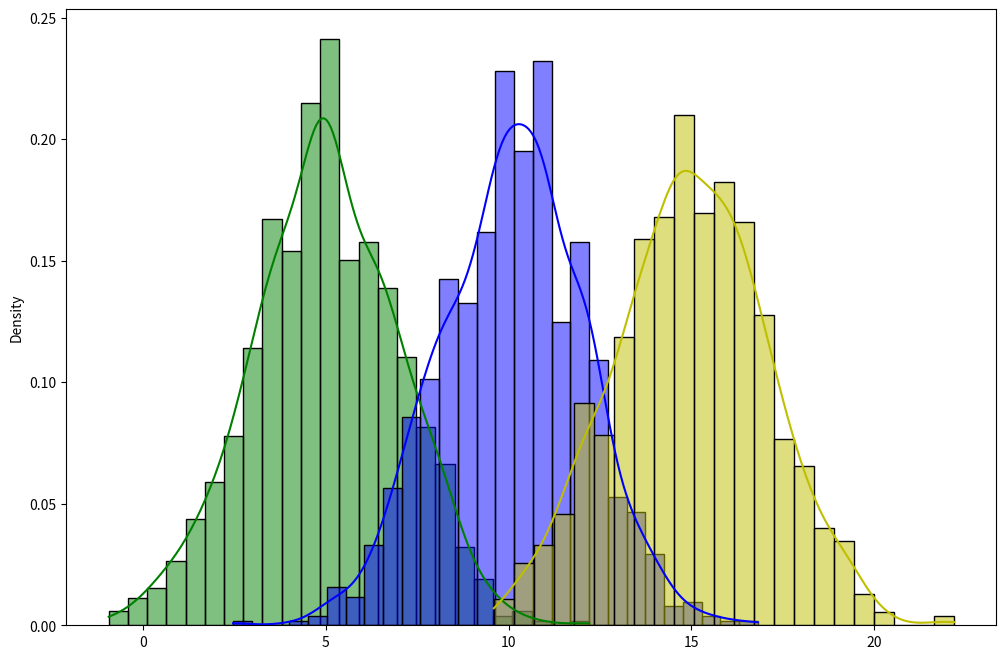
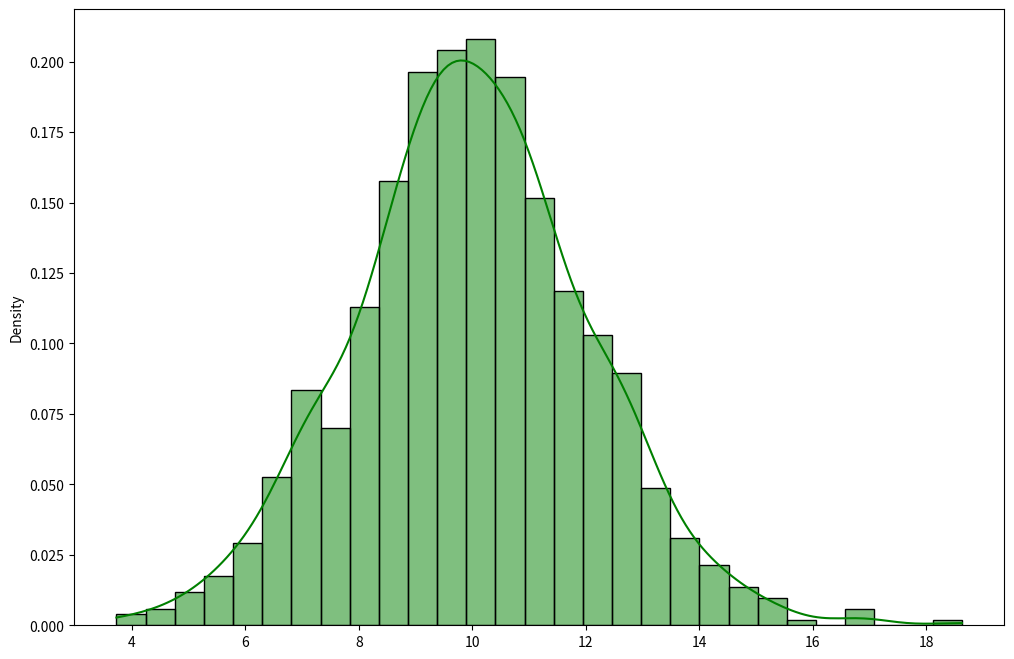
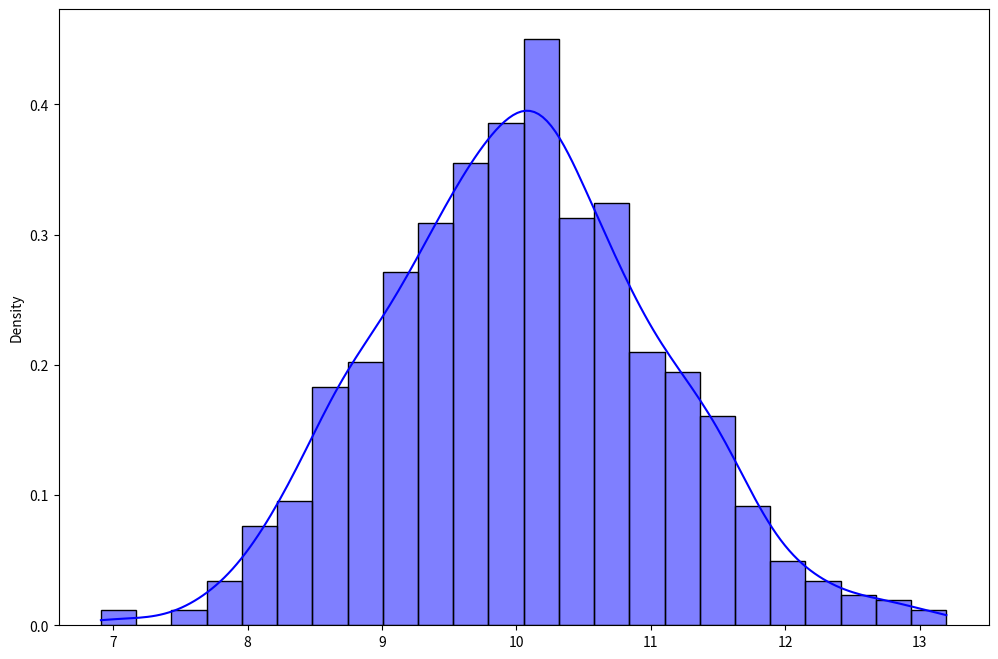
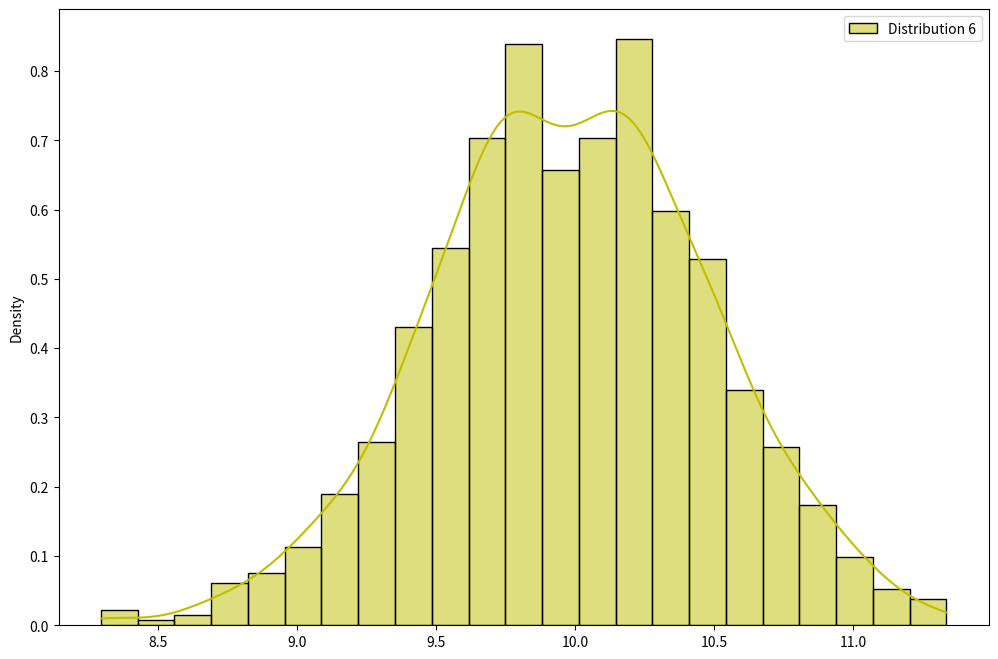

Generate these figures, in order, with matplotlib:
# ***********************************************************************************************************
#                                                                                                           *
#                           Hands-On Visualization with Python - Chapter 3                                  *
#                                                                                                           *
#       This code defines a class NormalDistributionPlotter for generating and plotting normal              *
#       distributions. The class is initialized with a list of tuples, where each tuple contains            *
#       the mean (mu), standard deviation (sigma), and color for the normal distributions to be plotted.    *
#                                                                                                           *
#       The generate_data method creates samples from normal distributions based on the provided            *
#       parameters and stores them in a list. The plot_distributions method plots histograms of             *
#       these distributions with Kernel Density Estimation (KDE) using Seaborn, allowing for visual         *
#       comparison of different distributions. The histograms are plotted in multiple figures if            *
#       there are more than three distributions to ensure clarity.                                          *
#                                                                                                           *
# ***********************************************************************************************************



import numpy as np
import matplotlib.pyplot as plt
import seaborn as sns


class NormalDistributionPlotter:
    def __init__(self, params_list):
        """
        Initialize with a list of tuples where each tuple contains 
        (mu, sigma, color) for generating normal distributions.
        """

        self.params_list = params_list
        self.data = []

    def generate_data(self):
        """Generate normal distribution data based on provided parameters."""

        self.data = []
        for mu, sigma, _ in self.params_list:
            distribution = np.random.normal(mu, sigma, 1000)
            self.data.append(distribution)
    
    def plot_distributions(self):
        """Plot histograms of the generated distributions with KDE."""

        plt.figure(figsize=(12, 8))
        for i, (distribution, (_, _, color)) in enumerate(zip(self.data, self.params_list)):
            if i < 3:
                sns.histplot(distribution, stat="density", kde=True, color=color, label=f'Distribution {i+1}')
            else:
                plt.figure(figsize=(12, 8))
                sns.histplot(distribution, stat="density", kde=True, color=color, label=f'Distribution {i+1}')
        
        plt.legend()
        plt.show()

def main():
    params_list = [                                                           # Parameters for each normal distribution (mu, sigma, color)
        (5, 2, 'g'),
        (10, 2, 'b'),
        (15, 2, 'y'),
        (10, 2, 'g'),
        (10, 1, 'b'),
        (10, 0.5, 'y')
    ]
    plotter = NormalDistributionPlotter(params_list)                          # Create an instance of NormalDistributionPlotter
    plotter.generate_data()                                                   # Generate the data and plot the distributions
    plotter.plot_distributions()

if __name__ == "__main__":
    main()
